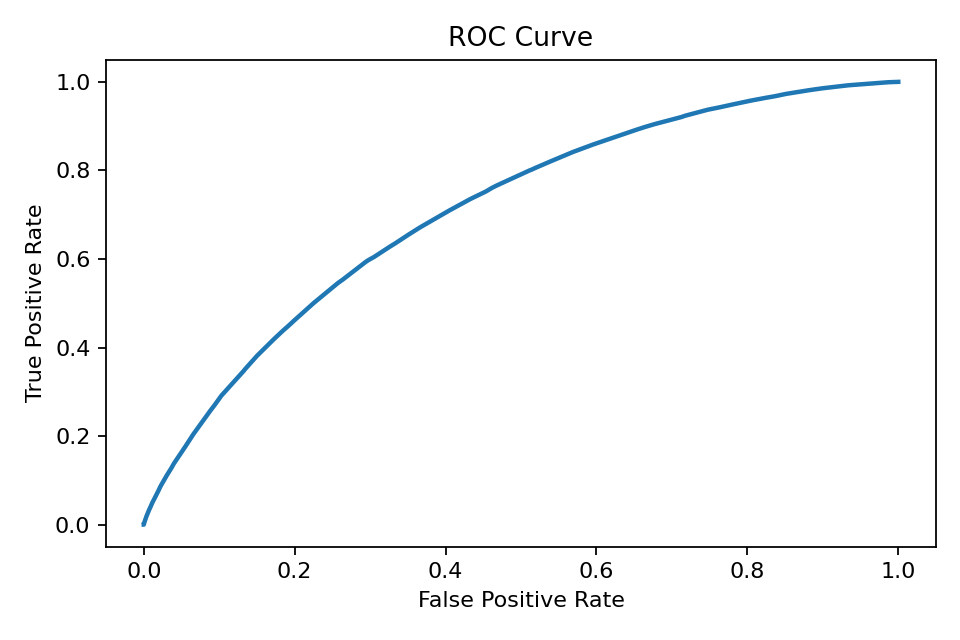

Values plotted in this chart, from the file beside it:
fpr, tpr, threshold
0.0, 0.0, inf
9.296099356709924e-06, 0.0, 1.0
2.7888298070129774e-05, 0.000412, 0.8889
2.7888298070129774e-05, 0.0004869, 0.7791
0.0001208, 0.001086, 0.7742
0.0001208, 0.001124, 0.75
0.001441, 0.008352, 0.7384
0.001441, 0.008389, 0.7162
0.00145, 0.008389, 0.6788
0.003477, 0.01831, 0.6584
0.003477, 0.01835, 0.6553
0.006033, 0.02947, 0.6454
0.007279, 0.03423, 0.6205
0.007995, 0.03648, 0.5926
0.007995, 0.03652, 0.5907
0.008013, 0.03652, 0.5894
0.00805, 0.0367, 0.5862
0.01003, 0.04438, 0.5855
0.01003, 0.04449, 0.5847
0.01036, 0.04618, 0.5846
0.01072, 0.04738, 0.5735
0.01137, 0.04966, 0.5519
0.01137, 0.0497, 0.5494
0.01139, 0.0497, 0.5461
0.01459, 0.06022, 0.5435
0.01459, 0.06026, 0.5415
0.02051, 0.08026, 0.5388
0.02163, 0.08483, 0.5302
0.02165, 0.08483, 0.5269
0.0228, 0.08839, 0.5227
0.03022, 0.1103, 0.5062
0.03022, 0.1104, 0.5003
0.03023, 0.1104, 0.4946
0.03572, 0.1254, 0.4931
0.03648, 0.1275, 0.4747
0.03929, 0.136, 0.4712
0.03979, 0.1376, 0.4706
0.04, 0.1381, 0.4595
0.05372, 0.1729, 0.4484
0.05373, 0.1729, 0.4482
0.05488, 0.1758, 0.4459
0.06545, 0.2036, 0.431
0.06547, 0.2037, 0.4167
0.06548, 0.2037, 0.4166
0.08816, 0.2573, 0.4166
0.09413, 0.2705, 0.3939
0.09413, 0.2706, 0.3934
0.09415, 0.2706, 0.3932
0.1022, 0.2895, 0.3931
0.1022, 0.2896, 0.3922
0.1022, 0.2896, 0.392
0.1025, 0.2904, 0.3919
0.1028, 0.2912, 0.3731
0.1329, 0.3481, 0.3709
0.1338, 0.3502, 0.3695
0.146, 0.3735, 0.352
0.146, 0.3735, 0.3334
0.1502, 0.3814, 0.3267
0.1502, 0.3814, 0.3203
0.173, 0.4198, 0.319
... 106 more rows
